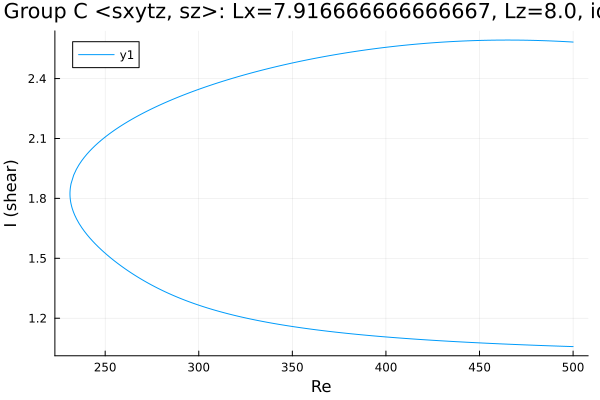

The data file committed next to this chart (first rows):
Re, shear
500.0, 1.058
498.9, 1.058
497.5, 1.059
496.1, 1.059
494.7, 1.059
493.2, 1.06
491.8, 1.06
490.4, 1.061
489, 1.061
487.6, 1.062
486.2, 1.062
484.8, 1.063
483.3, 1.063
481.9, 1.064
480.5, 1.064
479.1, 1.065
477.7, 1.065
476.3, 1.066
474.9, 1.066
473.4, 1.067
472, 1.067
470.6, 1.068
469.2, 1.068
467.8, 1.069
466.4, 1.069
465, 1.07
463.5, 1.071
462.1, 1.071
460.7, 1.072
459.3, 1.072
457.9, 1.073
456.5, 1.074
455.1, 1.074
453.6, 1.075
452.2, 1.075
450.8, 1.076
449.4, 1.077
448, 1.077
446.6, 1.078
445.2, 1.079
443.7, 1.079
442.3, 1.08
440.9, 1.081
439.5, 1.082
438.1, 1.082
436.7, 1.083
435.3, 1.084
433.8, 1.084
432.4, 1.085
431, 1.086
429.6, 1.087
428.2, 1.088
426.8, 1.088
425.4, 1.089
423.9, 1.09
422.5, 1.091
421.1, 1.092
419.7, 1.093
418.3, 1.094
416.9, 1.094
... 391 more rows
